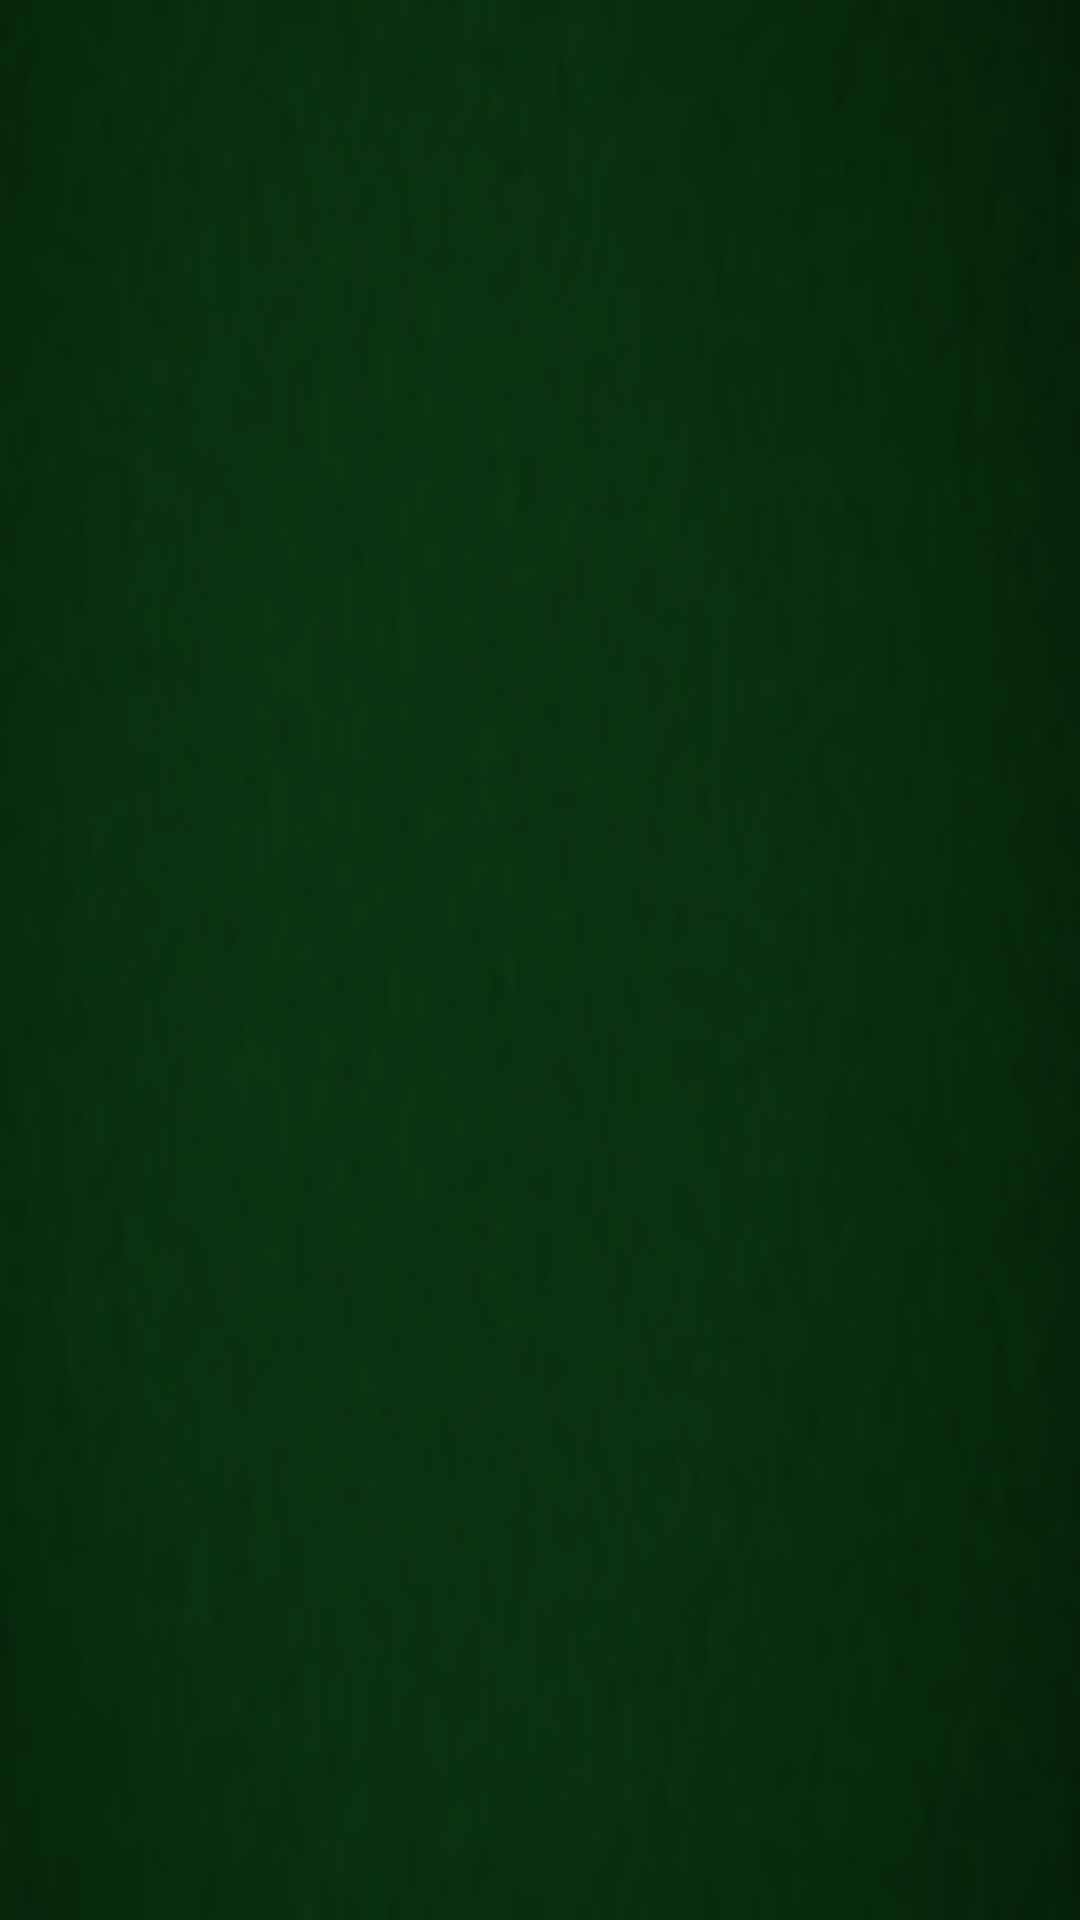

Write the Android layout XML for this screen, with the resource values it uses.
<!-- AndroidManifest.xml: application theme AppTheme -->
<!-- res/layout/splash_screen.xml -->
<?xml version="1.0" encoding="utf-8"?>
<LinearLayout xmlns:android="http://schemas.android.com/apk/res/android"
    android:orientation="vertical"
    android:layout_width="match_parent"
    android:layout_height="match_parent"
    android:background="@drawable/backgorund"
    android:gravity="center"
    android:id="@+id/lnMain">
    <ImageView
        android:id="@+id/imgSplash"
        android:layout_width="wrap_content"
        android:layout_height="wrap_content"/>
</LinearLayout>
<!-- resources referenced by this layout -->
<resources>
  <!-- drawable backgorund: png bitmap (drawable, 11709 bytes) -->
  <style name="AppTheme" parent="Theme.AppCompat.Light.DarkActionBar">
          
          <item name="colorPrimary">@color/colorPrimary</item>
          <item name="colorPrimaryDark">@color/colorPrimaryDark</item>
          <item name="colorAccent">@color/colorAccent</item>
      </style>
  <!-- not gathered from this repository: default colours our renderer supplied (Android Studio template values) -->
  <color name="colorPrimary">#FF6200EE</color>
  <color name="colorPrimaryDark">#FF3700B3</color>
  <color name="colorAccent">#FF03DAC5</color>
</resources>
